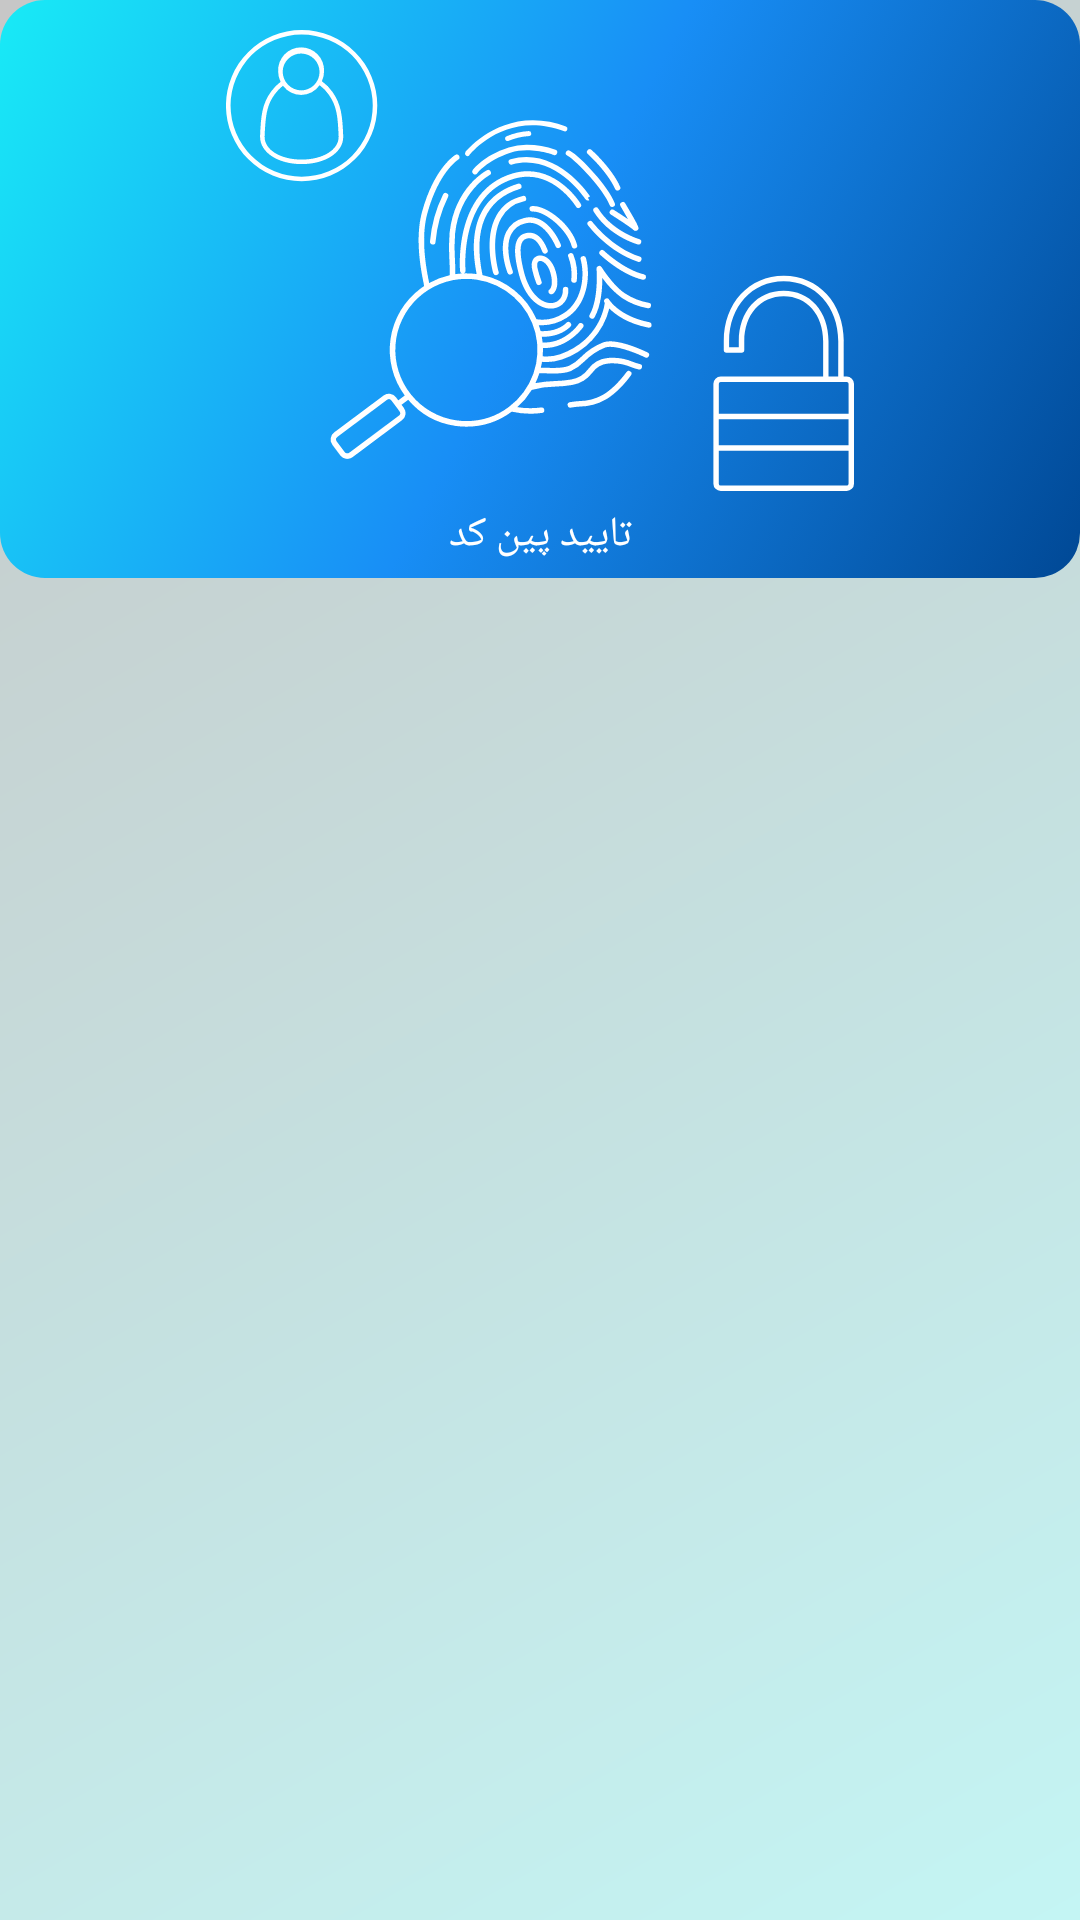

Layout XML and referenced resources for this Android screen:
<!-- AndroidManifest.xml: application theme Theme.Supervisor -->
<!-- res/layout/fragment_pin_code_confirm.xml -->
<?xml version="1.0" encoding="utf-8"?>
<layout xmlns:android="http://schemas.android.com/apk/res/android"
    xmlns:app="http://schemas.android.com/apk/res-auto"
   >

    <data>

    </data>

    <androidx.constraintlayout.widget.ConstraintLayout
        android:layout_width="match_parent"
        android:layout_height="match_parent"
        android:background="@drawable/drawable_back_report">

        <androidx.constraintlayout.widget.ConstraintLayout
            android:id="@+id/constraintLayoutSetting"
            android:layout_width="match_parent"
            android:layout_height="wrap_content"
            android:background="@drawable/drawable_button"
            app:layout_constraintEnd_toEndOf="parent"
            app:layout_constraintStart_toStartOf="parent"
            app:layout_constraintTop_toTopOf="parent"
            app:layout_constraintWidth_percent="0.7">

            <ImageView
                android:id="@+id/imageView4"
                android:layout_width="wrap_content"
                android:layout_height="wrap_content"
                android:layout_marginTop="10dp"
                android:src="@drawable/drawble_confirm_pin_code"
                app:layout_constraintEnd_toEndOf="parent"
                app:layout_constraintStart_toStartOf="parent"
                app:layout_constraintTop_toTopOf="parent" />

            <TextView
                android:layout_width="wrap_content"
                android:layout_height="wrap_content"
                android:layout_marginTop="5dp"
                android:layout_marginBottom="5dp"
                android:text="@string/confirm_pincode"
                android:textColor="@color/white"
                android:textSize="@dimen/_10sdp"
                android:fontFamily="@font/mitra_bold"
                app:layout_constraintBottom_toBottomOf="parent"
                app:layout_constraintEnd_toEndOf="parent"
                app:layout_constraintStart_toStartOf="parent"
                app:layout_constraintTop_toBottomOf="@+id/imageView4" />

        </androidx.constraintlayout.widget.ConstraintLayout>

        <androidx.recyclerview.widget.RecyclerView
            android:id="@+id/recyclerPinCode"
            android:layout_width="match_parent"
            android:layout_height="wrap_content"
            android:layout_marginTop="10dp"
            app:layout_constraintEnd_toEndOf="parent"
            app:layout_constraintStart_toStartOf="parent"
            app:layout_constraintTop_toBottomOf="@+id/constraintLayoutSetting" />

    </androidx.constraintlayout.widget.ConstraintLayout>
</layout>
<!-- resources referenced by this layout -->
<resources>
  <color name="white">#FFFFFFFF</color>
  <!-- drawable drawable_back_report (drawable) -->
  <?xml version="1.0" encoding="utf-8"?>
  <shape
      xmlns:android="http://schemas.android.com/apk/res/android"
      android:shape="rectangle">
      <gradient
          android:type="linear"
          android:startColor="#c7c7c7"
          android:endColor="#c4f5f4"
          android:angle="315" />
  
  </shape>
  <!-- drawable drawable_button (drawable) -->
  <?xml version="1.0" encoding="utf-8"?>
  <selector xmlns:android="http://schemas.android.com/apk/res/android">
      <item android:state_pressed="true">
          <shape android:shape="rectangle">
              <gradient
                  android:startColor="#18ebf6"
                  android:endColor="#24579E"
                  android:angle="315"
                  />
              <corners android:radius="10dp" />
  
          </shape>
      </item>
  
      <item>
          <shape android:shape="rectangle">
              <gradient
                  android:startColor="#18ebf6"
                  android:centerColor="#188EF6"
                  android:endColor="@color/frightnight"
                  android:angle="315"
                  />
              <corners android:radius="15dp" />
          </shape>
      </item>
  
  </selector>
  <!-- drawable drawble_confirm_pin_code: vector/xml drawable (drawable, 10926 chars, omitted) -->
  <string name="confirm_pincode">تایید پین کد</string>
  <style name="Theme.Supervisor" parent="Theme.MaterialComponents.Light.NoActionBar">
          
          <item name="colorPrimary">@color/primaryColor</item>
          <item name="colorPrimaryVariant">@color/primaryVariant</item>
          <item name="colorOnPrimary">@color/white</item>
          
          <item name="colorSecondary">@color/teal_200</item>
          <item name="colorSecondaryVariant">@color/teal_700</item>
          <item name="colorOnSecondary">@color/black</item>
          
          <item name="android:statusBarColor">?attr/colorPrimaryVariant</item>
          <item name="android:forceDarkAllowed" tools:targetApi="q">false</item>
          
      </style>
  <color name="frightnight">#004895</color>
  <color name="primaryColor">#22d9f1</color>
  <color name="primaryVariant">#038a9b</color>
  <color name="teal_200">#FF03DAC5</color>
  <color name="teal_700">#FF018786</color>
  <color name="black">#FF000000</color>
</resources>
